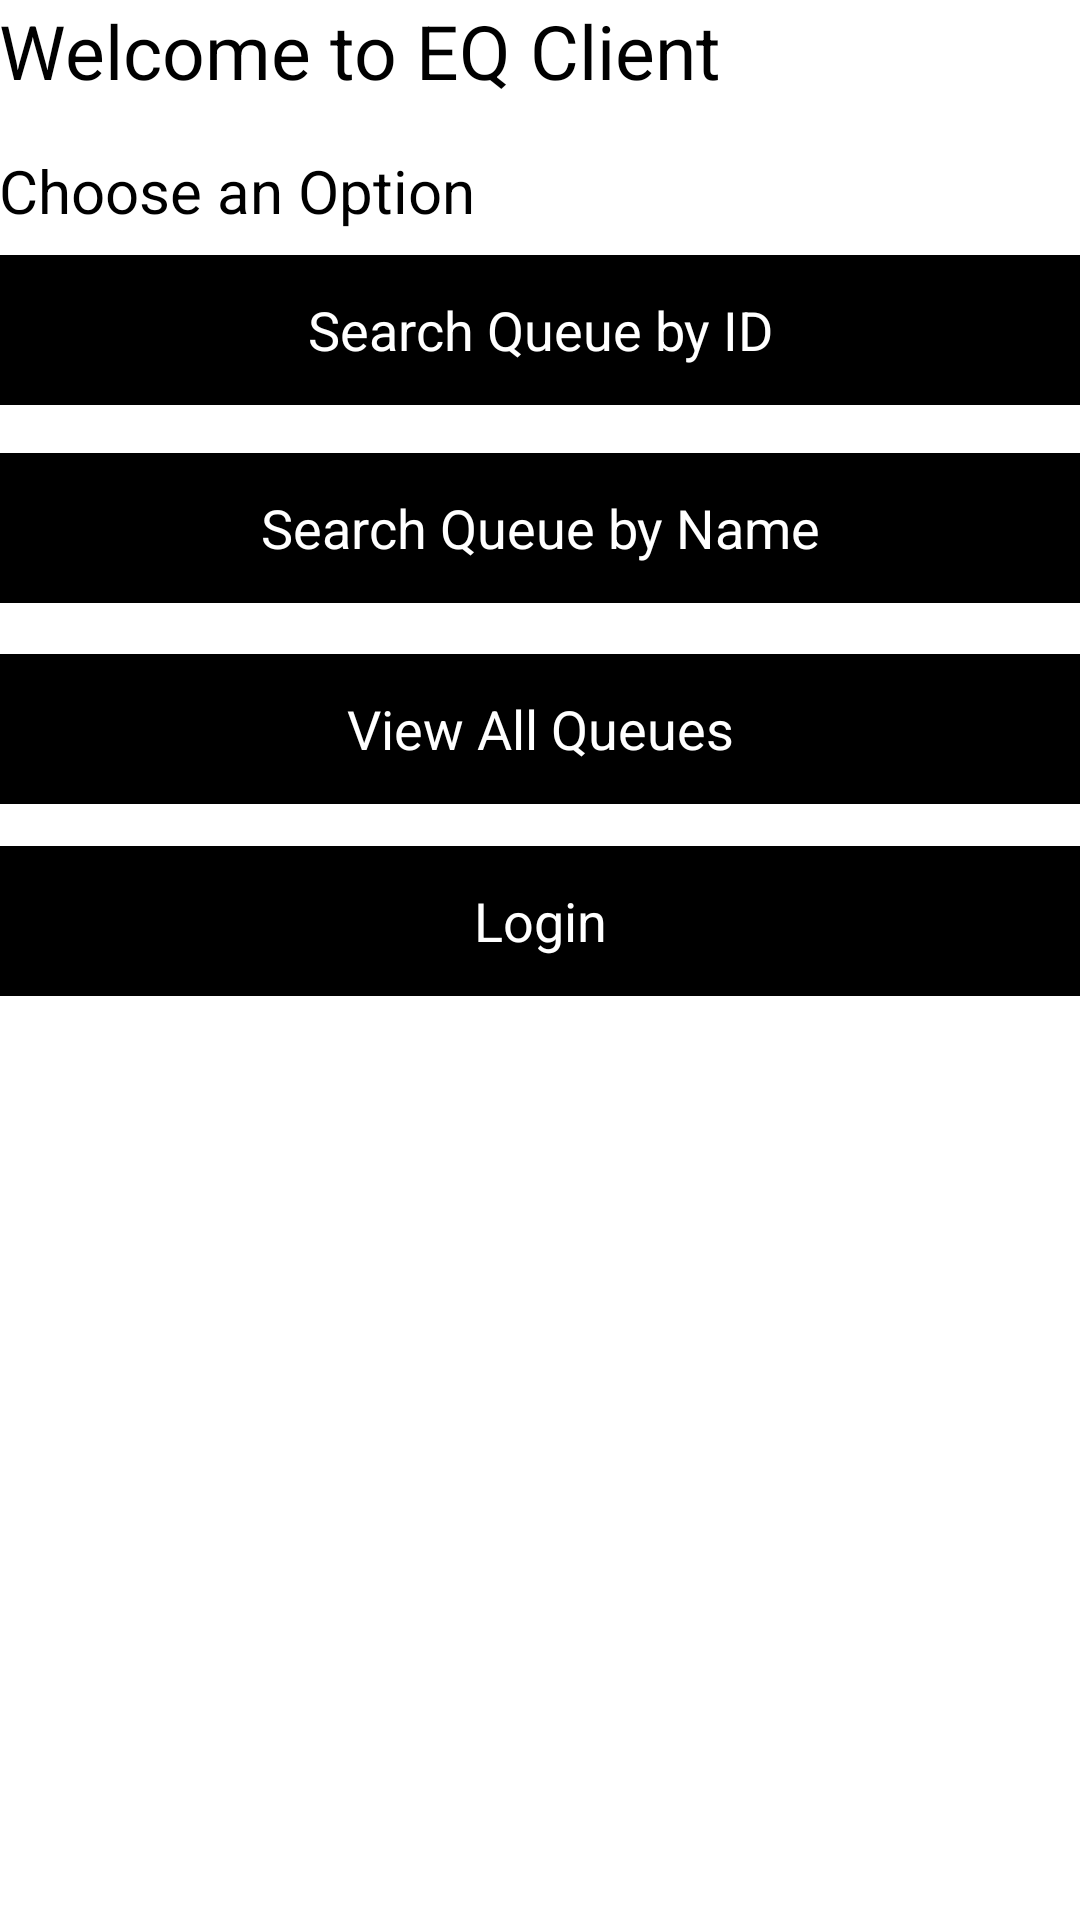

This screen was rendered from an Android layout file. Write that file and the resources it references.
<!-- AndroidManifest.xml: application theme AppTheme -->
<!-- res/layout/activity_main.xml -->
<RelativeLayout xmlns:android="http://schemas.android.com/apk/res/android"
    xmlns:tools="http://schemas.android.com/tools"
    android:id="@+id/RelativeLayout1"
    android:layout_width="match_parent"
    android:layout_height="match_parent"
    android:background="@color/White"
    android:orientation="vertical"
    android:paddingBottom="@dimen/activity_vertical_margin"
    android:paddingLeft="@dimen/activity_horizontal_margin"
    android:paddingRight="@dimen/activity_horizontal_margin"
    android:paddingTop="@dimen/activity_vertical_margin"
    tools:context=".MainActivity" >

    <Button
        android:id="@+id/button3"
        android:layout_width="match_parent"
        android:layout_height="50dp"
        android:layout_alignLeft="@+id/button2"
        android:layout_below="@+id/button2"
        android:layout_marginTop="17dp"
        android:background="@color/Black"
        android:text="@string/view"
        android:textColor="@color/White" />

    <Button
        android:id="@+id/button2"
        android:layout_width="match_parent"
        android:layout_height="50dp"
        android:layout_below="@+id/button1"
        android:layout_centerHorizontal="true"
        android:layout_marginTop="16dp"
        android:background="@color/Black"
        android:text="@string/searchName"
        android:textColor="@color/White" />

    <Button
        android:id="@+id/button4"
        android:layout_width="match_parent"
        android:layout_height="50dp"
        android:layout_alignLeft="@+id/button3"
        android:layout_below="@+id/button3"
        android:layout_marginTop="14dp"
        android:background="@color/Black"
        android:text="@string/login"
        android:textColor="@color/White" />

    <TextView
        android:id="@+id/textView1"
        android:layout_width="match_parent"
        android:layout_height="50dp"
        android:layout_alignParentTop="true"
        android:layout_centerHorizontal="true"
        android:text="@string/welcome"
        android:textAppearance="?android:attr/textAppearanceLarge"
        android:textSize="25sp" />

    <TextView
        android:id="@+id/textView2"
        android:layout_width="match_parent"
        android:layout_height="35dp"
        android:layout_alignLeft="@+id/textView1"
        android:layout_below="@+id/textView1"
        android:text="@string/choose"
        android:textAppearance="?android:attr/textAppearanceLarge"
        android:textSize="20sp" />

    <Button
        android:id="@+id/button1"
        android:layout_width="match_parent"
        android:layout_height="50dp"
        android:layout_alignLeft="@+id/textView2"
        android:layout_below="@+id/textView2"
        android:background="@color/Black"
        android:text="@string/searchID"
        android:textColor="@color/White" />

</RelativeLayout>
<!-- resources referenced by this layout -->
<resources>
  <color name="Black">#000000</color>
  <color name="White">#FFFFFF</color>
  <string name="choose">Choose an Option</string>
  <string name="login">Login</string>
  <string name="searchID">Search Queue by ID</string>
  <string name="searchName">Search Queue by Name</string>
  <string name="view">View All Queues</string>
  <string name="welcome">Welcome to EQ Client</string>
  <style name="AppTheme" parent="AppBaseTheme">
          <item name="android:actionBarStyle">@style/MyActionBar</item>
          
      </style>
  <style name="AppBaseTheme" parent="android:Theme.Holo.Light.DarkActionBar">
          
      </style>
  <style name="MyActionBar" parent="@android:style/Widget.Holo.ActionBar">
          <item name="android:background">@color/Leaf_Green</item>
          <item name="android:titleTextStyle">@style/MyActionBarTitleText</item>
          <item name="android:icon">@drawable/ic_logo</item>
      </style>
  <color name="Leaf_Green">#007700</color>
  <style name="MyActionBarTitleText" parent="@android:style/TextAppearance.Holo.Widget.ActionBar.Title">
          <item name="android:textColor">@color/White</item>
      </style>
  <!-- drawable ic_logo: jpg bitmap (drawable-hdpi, 7478 bytes) -->
</resources>
